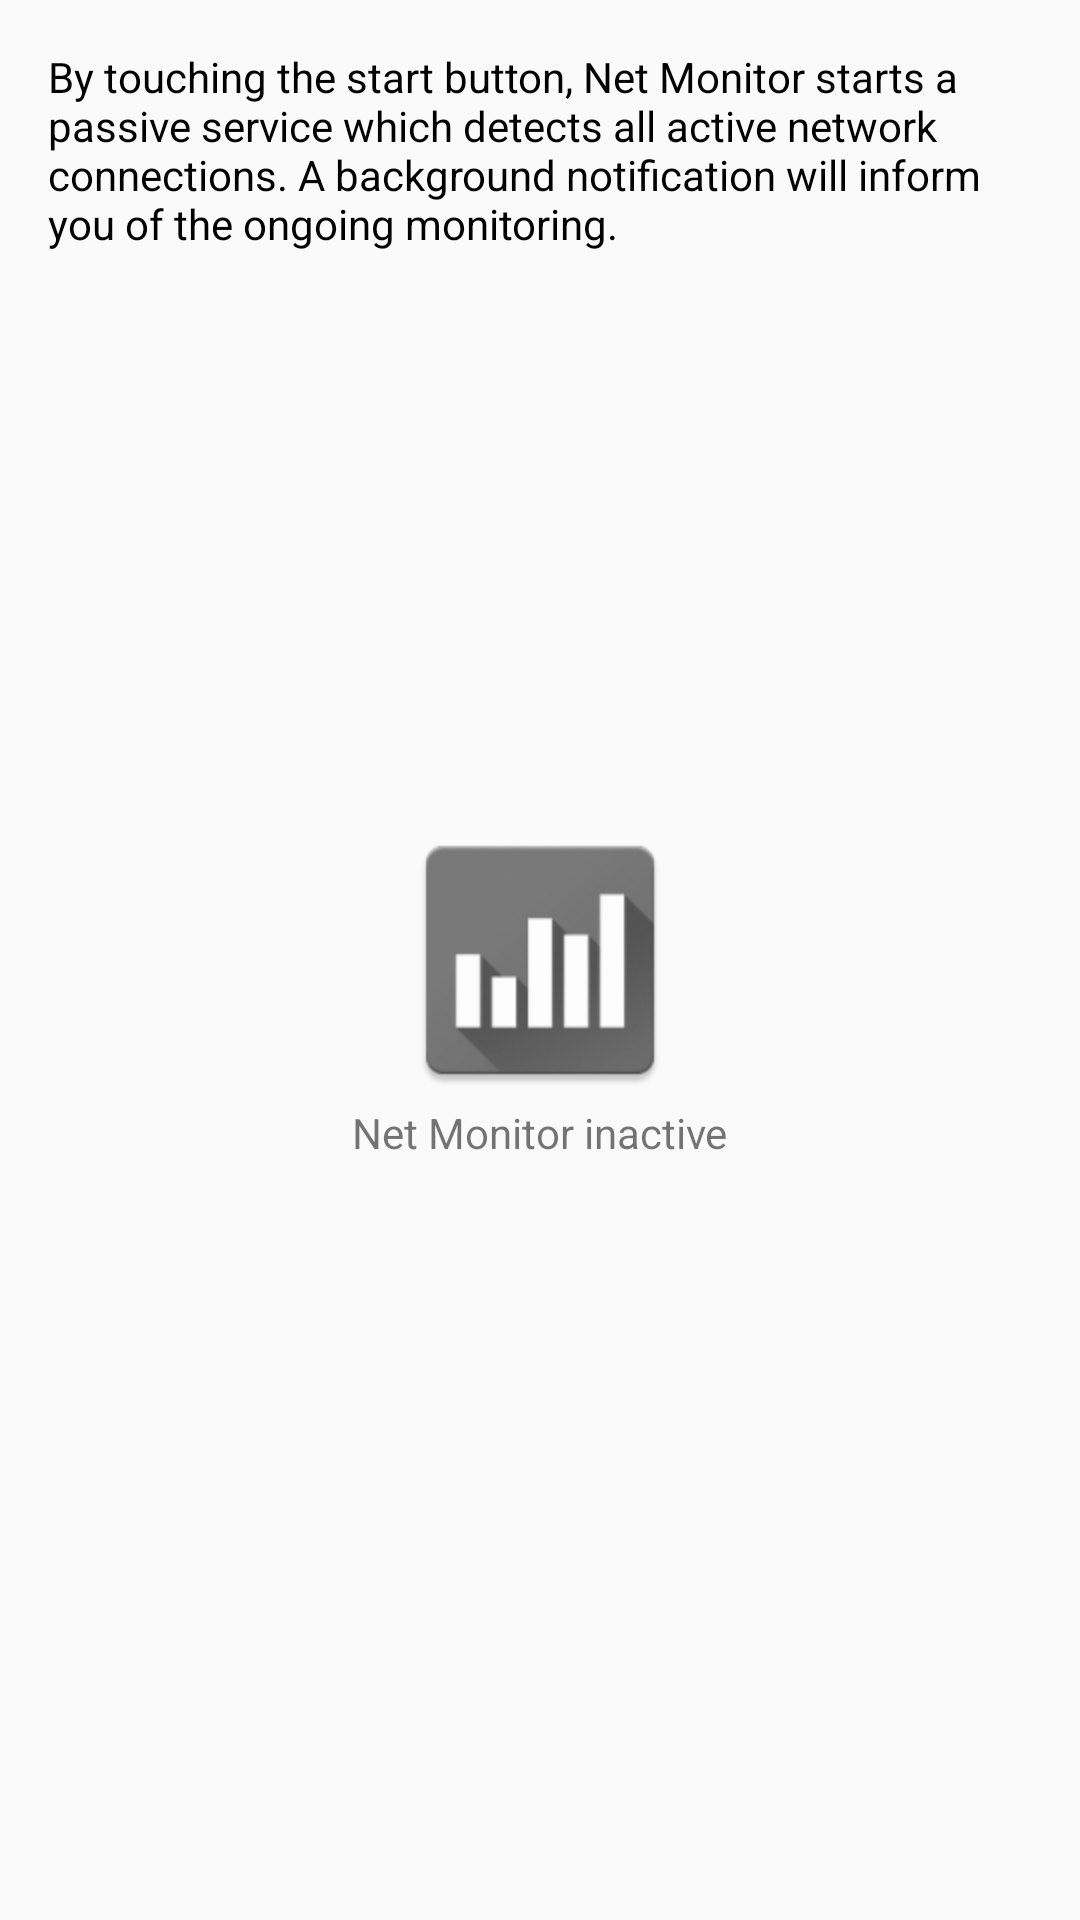

Write the Android layout XML for this screen, with the resource values it uses.
<!-- AndroidManifest.xml: application theme Theme.AppCompat.Light.NoActionBar -->
<!-- res/layout/activity_main_content.xml -->
<?xml version="1.0" encoding="utf-8"?>
<RelativeLayout
    android:id="@+id/main_content"
    xmlns:android="http://schemas.android.com/apk/res/android"
    xmlns:app="http://schemas.android.com/apk/res-auto"
    xmlns:tools="http://schemas.android.com/tools"
    android:layout_width="match_parent"
    android:layout_height="match_parent"
    android:paddingBottom="@dimen/activity_vertical_margin"
    android:paddingLeft="@dimen/activity_horizontal_margin"
    android:paddingRight="@dimen/activity_horizontal_margin"
    android:paddingTop="@dimen/activity_vertical_margin"
    app:layout_behavior="@string/appbar_scrolling_view_behavior"
    tools:context=".Activities.MainActivity"
    tools:showIn="@layout/activity_main_app_bar"
    android:orientation="vertical"
    style="@style/AlertDialog.AppCompat">

    <TextView
        android:id="@+id/main_text_normalbutton_desc"
        android:layout_width="match_parent"
        android:layout_height="wrap_content"
        android:text="@string/main_text_normalbutton_desc"
        android:textColor="@color/black" />


    <ImageView
        android:id="@+id/main_image_startstopp"
        android:layout_width="96dp"
        android:layout_height="wrap_content"
        android:src="@mipmap/ic_monitor_off"
        android:adjustViewBounds="true"
        android:cropToPadding="true"
        android:layout_marginTop="16dp"
        android:layout_centerVertical="true"
        android:layout_centerHorizontal="true"
        android:layout_gravity="center" />

    <TextView
        android:id="@+id/main_text_startstop"
        android:layout_width="wrap_content"
        android:layout_height="wrap_content"
        android:text="@string/main_text_stopped"
        android:layout_below="@+id/main_image_startstopp"
        android:layout_centerHorizontal="true" />


</RelativeLayout>
<!-- res/layout/activity_main_app_bar.xml (included above) -->
<?xml version="1.0" encoding="utf-8"?>
<androidx.coordinatorlayout.widget.CoordinatorLayout xmlns:android="http://schemas.android.com/apk/res/android"
    xmlns:tools="http://schemas.android.com/tools"
    android:layout_width="match_parent"
    android:layout_height="match_parent"
    xmlns:app="http://schemas.android.com/apk/res-auto"
    android:fitsSystemWindows="true"
    tools:context="org.secuso.privacyfriendlynetmonitor.Activities.MainActivity">

    <include layout="@layout/toolbar"/>
    <include layout="@layout/activity_main_content" />

    <LinearLayout
        android:layout_width="match_parent"
        android:layout_height="wrap_content"
        android:orientation="horizontal"
        android:layout_gravity="bottom"
        android:gravity="center"
        android:layout_marginBottom="@dimen/activity_horizontal_margin">

    </LinearLayout>

    <com.google.android.material.floatingactionbutton.FloatingActionButton
        android:id="@+id/mainFAB"
        android:layout_height="wrap_content"
        android:layout_width="wrap_content"
        android:layout_margin="16dp"
        app:srcCompat="@drawable/ic_play_arrow"
        app:layout_anchor="@+id/main_content"
        app:layout_anchorGravity="bottom|end"
        />


</androidx.coordinatorlayout.widget.CoordinatorLayout>
<!-- resources referenced by this layout -->
<resources>
  <color name="black">#000000</color>
  <dimen name="activity_horizontal_margin">16dp</dimen>
  <dimen name="activity_vertical_margin">16dp</dimen>
  <!-- mipmap ic_monitor_off: png bitmap (mipmap-hdpi, 2945 bytes) -->
  <string name="main_text_normalbutton_desc">By touching the start button, Net Monitor starts a passive service which detects all active network connections. A background notification will inform you of the ongoing monitoring.</string>
  <string name="main_text_stopped">Net Monitor inactive</string>
</resources>
